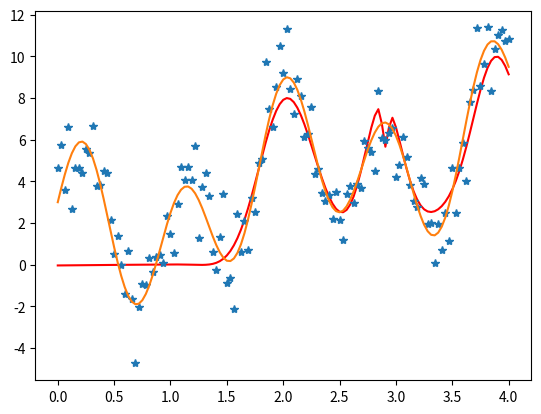
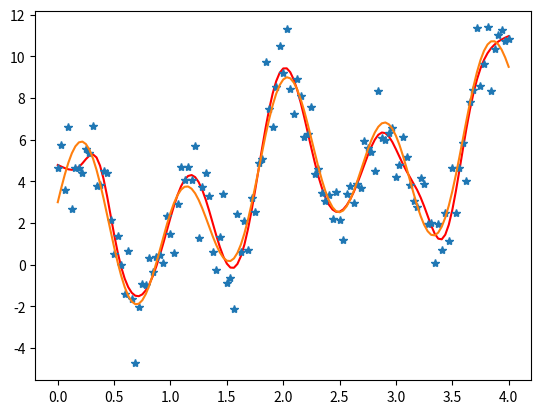
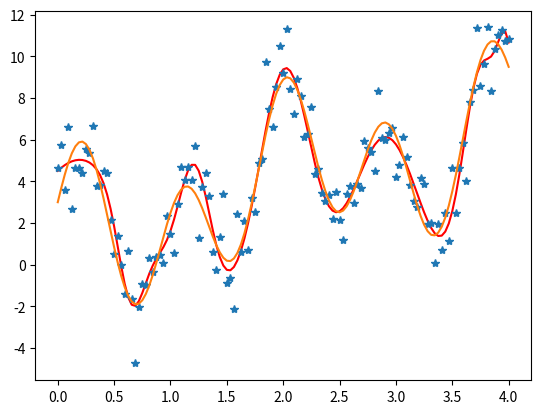

The matplotlib source for these figures, in order:
!python -m pip install -r requirements.txt

import numpy as np
from scipy.optimize import minimize

def gaussian_func(x: np.ndarray, theta: float, mu: float,
        sigma: float) -> float:
    return theta * np.exp(-np.power((x - mu) / sigma, 2))

def approx_func(x: np.ndarray, theta: np.ndarray, mu: np.ndarray,
        sigma: np.ndarray):
    k = len(theta)
    assert k == len(mu) == len(sigma)
    result = np.zeros(len(x))
    for i in range(k):
        result += gaussian_func(x, theta[i], mu[i], sigma[i])
    return result

def func(params: np.ndarray, *args: tuple) -> float:
    theta, mu, sigma = np.split(params, 3)
    assert len(theta) == len(mu) == len(sigma)
    x, y = args
    diff = y - approx_func(x, theta, mu, sigma)
    return np.sum(np.log(np.cosh(diff)))

def func_jac(params: np.ndarray, *args: tuple) -> np.ndarray:
    theta, mu, sigma = np.split(params, 3)
    k = len(theta)
    assert k == len(mu) == len(sigma)
    x, y = args
    result = np.zeros(3 * k)
    deriv_theta, deriv_mu, deriv_sigma = np.split(result, 3)

    tanh_diff = np.tanh(y - approx_func(x, theta, mu, sigma))
    for i in range(k):
        delta = x - mu[i]
        temp = tanh_diff * gaussian_func(x, 1.0, mu[i], sigma[i])

        deriv_theta[i] = -np.sum(temp)
        deriv_mu[i] = -2.0 * theta[i] * np.sum(temp * delta) / np.power(sigma[i], 2)
        deriv_sigma[i] = -2.0 * theta[i] * np.sum(temp * np.power(delta, 2)) / np.power(sigma[i], 3)
    return result

from math import cos, sin

def f(x: float) -> float:
    return 1.0 + 1.5 * x + 2.0 * cos(3.0 * x) + 3.0 * sin(7.0 * x)

def func_hess(params: np.ndarray, *args: tuple) -> np.ndarray:
    theta, mu, sigma = np.split(params, 3)
    k = len(theta)
    assert k == len(mu) == len(sigma)
    x, y = args
    n = len(x)

    diff = y - approx_func(x, theta, mu, sigma)
    sech2_diff, tanh_diff = np.power(np.cosh(diff), -2), np.tanh(diff)

    result = np.zeros((3 * k, 3 * k))
    delta, delta2 = np.zeros((k, n)), np.zeros((k, n))
    gaussian = np.zeros((k, n))

    for i in range(k):
        delta[i] = x - mu[i]
        delta2[i] = np.power(delta[i], 2)
        gaussian[i] = gaussian_func(x, 1.0, mu[i], sigma[i])

    for i in range(k):
        for j in range(i, k):
            result[i, j] = np.sum(sech2_diff * gaussian[i] * gaussian[j])

    for i in range(k):
        for j in range(k):
            result[i, k + j] = theta[j] * np.sum(sech2_diff * gaussian[j] * delta[j] * gaussian[i])
            if i == j:
                result[i, k + j] -= np.sum(tanh_diff * gaussian[j] * delta[j])
            result[i, k + j] *= 2.0 / np.power(sigma[j], 2)

            result[i, 2 * k + j] = theta[j] * np.sum(sech2_diff * gaussian[j] * delta2[j] * gaussian[i])
            if i == j:
                result[i, 2 * k + j] -= np.sum(tanh_diff * gaussian[j] * delta2[j])
            result[i, 2 * k + j] *= 2.0 / np.power(sigma[j], 3)

    for i in range(k):
        for j in range(i, k):
            result[k + i, k + j] = -2*(theta[j]/sigma[j]**2)*np.sum(sech2_diff*gaussian[j]*delta[j]*gaussian[i]*delta[i])
            if i == j:
                result[k + i, k + j] += np.sum(tanh_diff*(2*delta2[j]*gaussian[j]/(sigma[j]**2)-gaussian[j]))
            result[k + i, k + j] *= -2.0 * theta[i] / np.power(sigma[i], 2)

    for i in range(k):
        for j in range(k):
            #(d^2F)/(dMu_i*dSigma_j)
            result[k + i, 2 * k + j] = -2.0 * (theta[j] / np.power(sigma[j], 3)) * np.sum(sech2_diff*gaussian[j]*delta2[j]*gaussian[i]*delta[i])
            if i == j:
                result[k + i, 2 * k + j] += 2*np.sum(tanh_diff * gaussian[j] * delta[j]**3) / np.power(sigma[j], 3)
            result[k + i, 2 * k + j] *= -2.0 * theta[i] / np.power(sigma[i], 2)

    for i in range(k):
        for j in range(i, k):
            #(d^2F)/(dSigma_i*dSigma_j)
            result[2*k+i, 2*k+j] = -2*(theta[j]/sigma[j]**3)*np.sum(sech2_diff*gaussian[j]*delta2[j]*gaussian[i]*delta2[i])
            if i == j:
                result[2*k+i, 2*k+j] += np.sum(tanh_diff * gaussian[j] * np.power(delta2[j], 2)) / np.power(sigma[j], 3)
            result[2 * k + i, 2 * k + j] *= -2.0 * theta[i] / np.power(sigma[i], 3) 

    for i in range(3 * k):
        for j in range(i, 3 * k):
            result[j, i] = result[i, j]
    return result

import matplotlib.pyplot as plt

start, stop, n = 0.0, 4.0, 2**7 + 1
x = np.linspace(start, stop, n)
f_vectorize = np.vectorize(f)
y = f_vectorize(x)
np.random.seed(567893074)
y_noise = y + 1.25 * np.random.randn(n)

k = 8
params, step = np.zeros(3 * k), (stop - start) / k
theta, mu, sigma = np.split(params, 3)
for i in range(k):
    params[i] = np.sum(x[i*k:k*(i+1)]) / k
    params[k+i] = start + (i + 0.5) * step
params[2*k:3*k] = step / 2
params[1] *=-1

result = minimize(fun=func, x0=params, args=(x, y_noise), method='Nelder-Mead', tol=1e-6)
theta, mu, sigma = np.split(result.x, 3)
y_approx = approx_func(x, theta, mu, sigma)

print('nit = %d, err = %f' % (result.nit, result.fun))
err_rel = sum(abs((y_approx - y) / y)) / n
print('rel_err = ', err_rel)

plt.plot(x, y_approx, 'red')
plt.plot(x, y_noise, '*')
plt.plot(x, y)

result = minimize(fun=func, x0=params, args=(x, y_noise), method='BFGS', jac=func_jac, tol=1e-6)
theta, mu, sigma = np.split(result.x, 3)
y_approx = approx_func(x, theta, mu, sigma)

print('nit = %d, err = %f' % (result.nit, result.fun))
err_rel = sum(abs((y_approx - y) / y)) / n
print('rel_err = ', err_rel)

plt.plot(x, y_approx, 'red')
plt.plot(x, y_noise, '*')
plt.plot(x, y)

result = minimize(fun=func, x0=params, args=(x, y_noise), method='Newton-CG', jac=func_jac, hess=func_hess)
theta, mu, sigma = np.split(result.x, 3)
y_approx = approx_func(x, theta, mu, sigma)

print('nit = %d, err = %f' % (result.nit, result.fun))
err_rel = sum(abs((y_approx - y) / y)) / n
print('rel_err = ', err_rel)

plt.plot(x, y_approx, 'red')
plt.plot(x, y_noise, '*')
plt.plot(x, y)
